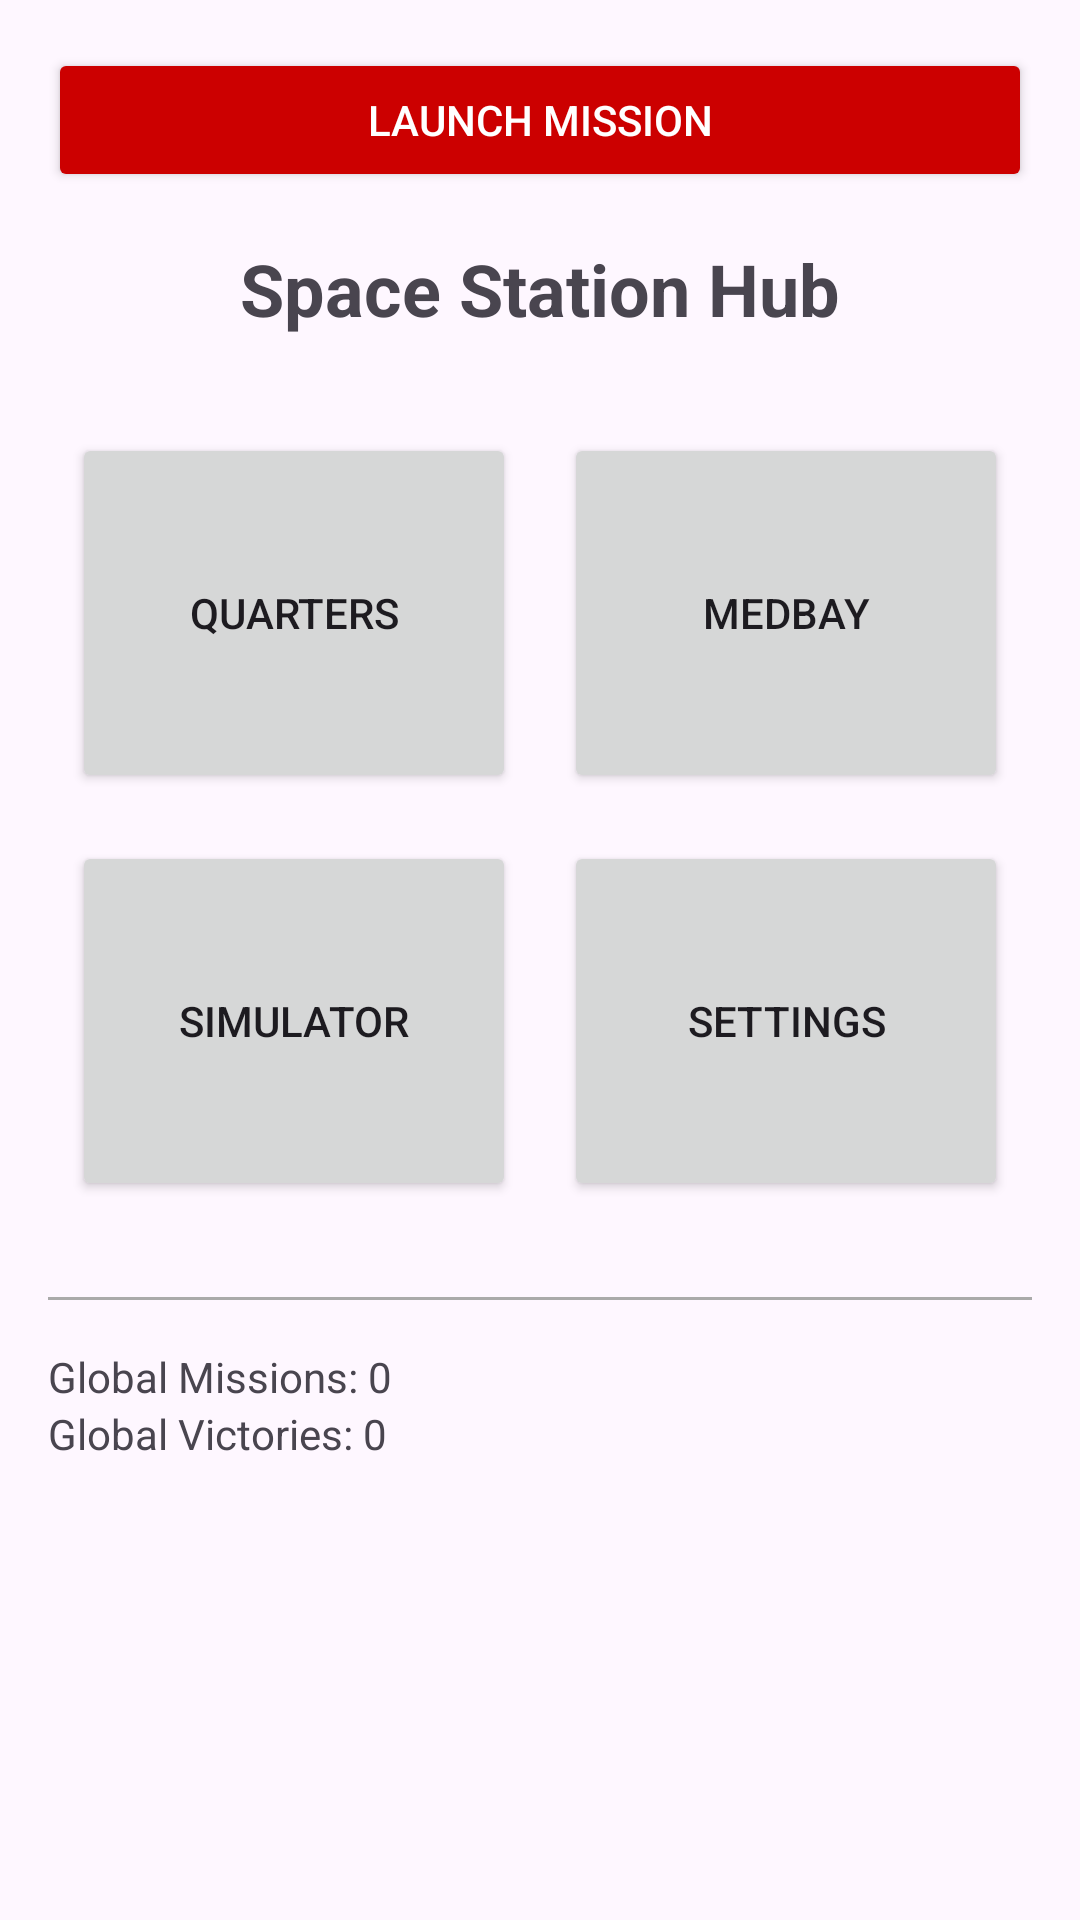

Reconstruct the res/layout file that produces this screen, plus the resources it refers to.
<!-- AndroidManifest.xml: application theme Theme.GroupprojOOP -->
<!-- res/layout/activity_main.xml -->
<?xml version="1.0" encoding="utf-8"?>
<LinearLayout xmlns:android="http://schemas.android.com/apk/res/android"
    xmlns:app="http://schemas.android.com/apk/res-auto"
    xmlns:tools="http://schemas.android.com/tools"
    android:id="@+id/main"
    android:layout_width="match_parent"
    android:layout_height="match_parent"
    android:orientation="vertical"
    android:padding="16dp"
    tools:context=".MainActivity">

    <Button
        android:id="@+id/btn_mission"
        android:layout_width="match_parent"
        android:layout_height="wrap_content"
        android:text="Launch Mission"
        android:backgroundTint="@android:color/holo_red_dark"
        android:textColor="@android:color/white"
        android:layout_marginBottom="16dp" />

    <TextView
        android:id="@+id/text_hub_title"
        android:layout_width="wrap_content"
        android:layout_height="wrap_content"
        android:text="Space Station Hub"
        android:textSize="24sp"
        android:textStyle="bold"
        android:layout_gravity="center_horizontal"
        android:layout_marginBottom="24dp"/>

    <GridLayout
        android:layout_width="match_parent"
        android:layout_height="wrap_content"
        android:columnCount="2"
        android:rowCount="2"
        android:alignmentMode="alignMargins"
        android:columnOrderPreserved="false">

        <Button
            android:id="@+id/btn_goto_quarters"
            android:layout_width="0dp"
            android:layout_height="120dp"
            android:layout_columnWeight="1"
            android:layout_margin="8dp"
            android:text="Quarters" />

        <Button
            android:id="@+id/btn_goto_medbay"
            android:layout_width="0dp"
            android:layout_height="120dp"
            android:layout_columnWeight="1"
            android:layout_margin="8dp"
            android:text="Medbay" />

        <Button
            android:id="@+id/btn_goto_simulator"
            android:layout_width="0dp"
            android:layout_height="120dp"
            android:layout_columnWeight="1"
            android:layout_margin="8dp"
            android:text="Simulator" />

        <Button
            android:id="@+id/btn_goto_settings"
            android:layout_width="0dp"
            android:layout_height="120dp"
            android:layout_columnWeight="1"
            android:layout_margin="8dp"
            android:text="Settings" />

    </GridLayout>

    <View
        android:layout_width="match_parent"
        android:layout_height="1dp"
        android:background="@android:color/darker_gray"
        android:layout_marginTop="24dp"
        android:layout_marginBottom="16dp"/>

    <TextView
        android:id="@+id/text_stats_played"
        android:layout_width="wrap_content"
        android:layout_height="wrap_content"
        android:text="Global Missions: 0" />

    <TextView
        android:id="@+id/text_stats_victories"
        android:layout_width="wrap_content"
        android:layout_height="wrap_content"
        android:text="Global Victories: 0" />

</LinearLayout>
<!-- resources referenced by this layout -->
<resources>
  <style name="Theme.GroupprojOOP" parent="Base.Theme.GroupprojOOP" />
  <style name="Base.Theme.GroupprojOOP" parent="Theme.Material3.DayNight.NoActionBar">
          
          
      </style>
</resources>
